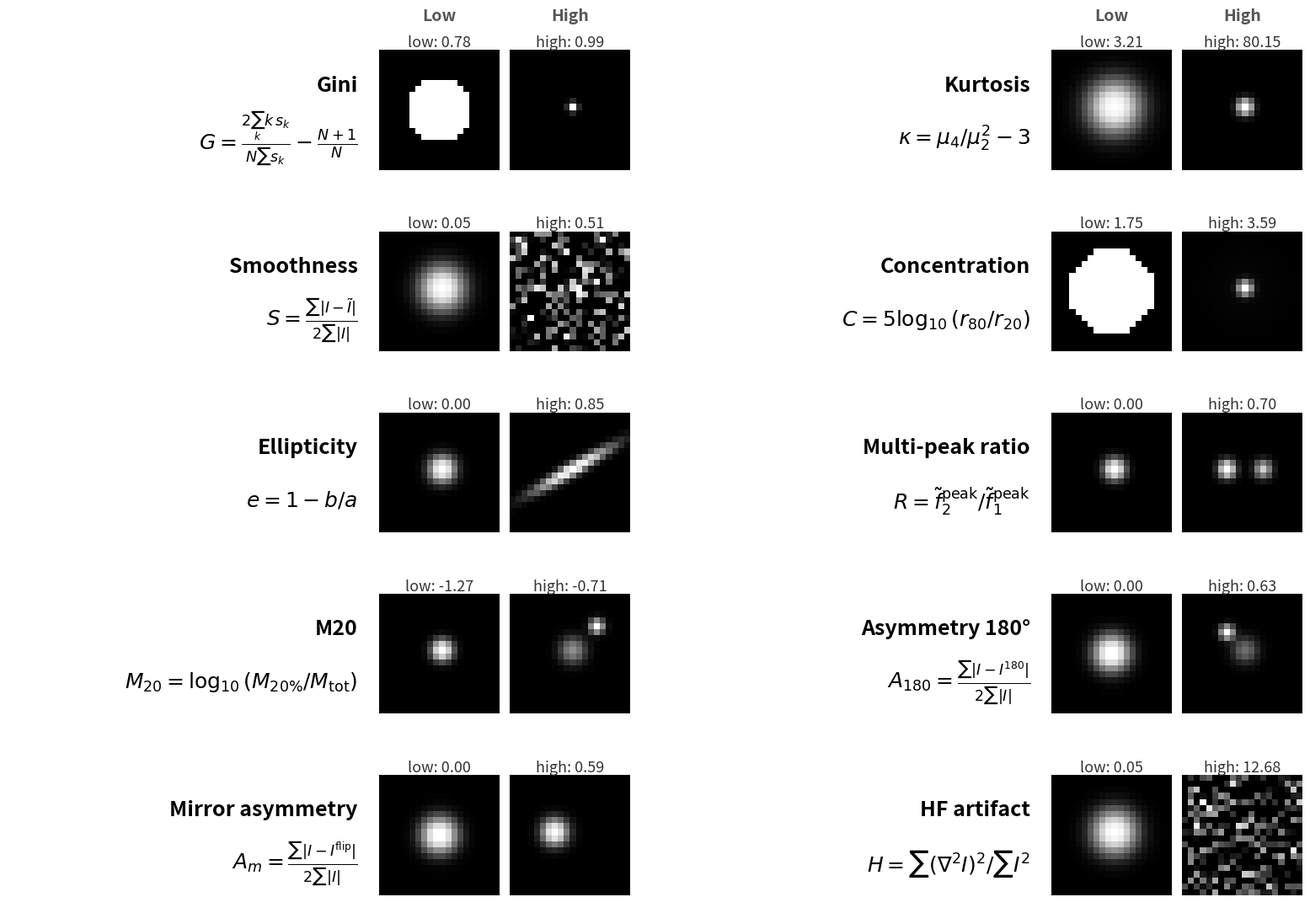

Here is the Python script that generated this plot: (Note: this script raises an exception after producing the figure.)
"""
Generate the morphology metric illustration figure for Appendix B.

Each row shows two synthetic 20x20 stamps: low and high value for that metric.
Metric values are computed from the same formulas used in script 69.
"""

import numpy as np
import matplotlib
matplotlib.use("Agg")
import matplotlib.pyplot as plt
from scipy.ndimage import gaussian_filter, laplace, maximum_filter

# ─────────────────────────────────────────────────────────────────────────────
# Metric implementations (exact copies from 69_morph_metrics_xgb.py)
# ─────────────────────────────────────────────────────────────────────────────

def flux_centroid(stamp):
    s = np.clip(stamp, 0, None)
    total = s.sum()
    if total <= 0:
        return stamp.shape[0] / 2, stamp.shape[1] / 2
    yy, xx = np.mgrid[:stamp.shape[0], :stamp.shape[1]]
    return float((s * yy).sum() / total), float((s * xx).sum() / total)

def compute_concentration(stamp, cy, cx):
    r = np.sqrt((np.mgrid[:20, :20][0] - cy)**2 + (np.mgrid[:20, :20][1] - cx)**2).flatten()
    s = np.clip(stamp, 0, None).flatten()
    total = s.sum()
    if total <= 0: return np.nan
    order = np.argsort(r)
    r_s, cum = r[order], np.cumsum(s[order])
    i20 = min(np.searchsorted(cum, 0.20 * total), len(r_s) - 1)
    i80 = min(np.searchsorted(cum, 0.80 * total), len(r_s) - 1)
    r20, r80 = r_s[i20], r_s[i80]
    if r20 <= 0: return np.nan
    return float(5.0 * np.log10(r80 / r20))

def compute_ellipticity(stamp, cy, cx):
    s = np.clip(stamp, 0, None); total = s.sum()
    if total <= 0: return np.nan
    yy, xx = np.mgrid[:20, :20]
    dy, dx = yy - cy, xx - cx
    Qxx = float((s * dx**2).sum() / total)
    Qyy = float((s * dy**2).sum() / total)
    Qxy = float((s * dx * dy).sum() / total)
    tr, det = Qxx + Qyy, Qxx * Qyy - Qxy**2
    disc = np.sqrt(max(0.0, (tr / 2)**2 - det))
    lam1, lam2 = tr / 2 + disc, tr / 2 - disc
    if lam1 <= 0: return np.nan
    a, b = np.sqrt(max(0.0, lam1)), np.sqrt(max(0.0, lam2))
    if a <= 0: return np.nan
    return float(1.0 - b / a)

def compute_asymmetry_180(stamp):
    denom = 2.0 * np.sum(np.abs(stamp))
    if denom <= 0: return np.nan
    return float(np.sum(np.abs(stamp - stamp[::-1, ::-1])) / denom)

def compute_mirror_asymmetry(stamp):
    denom = 2.0 * np.sum(np.abs(stamp))
    if denom <= 0: return np.nan
    a_lr = float(np.sum(np.abs(stamp - stamp[:, ::-1])) / denom)
    a_tb = float(np.sum(np.abs(stamp - stamp[::-1, :])) / denom)
    return 0.5 * (a_lr + a_tb)

def compute_gini(stamp, bg=0.0):
    s = np.sort(np.clip((stamp - bg).flatten(), 0, None))
    total = s.sum()
    if total <= 0: return np.nan
    n = len(s); idx = np.arange(1, n + 1, dtype=np.float64)
    return float((2.0 * np.dot(idx, s) / (n * total)) - (n + 1.0) / n)

def compute_m20(stamp, cy, cx, bg=0.0):
    s = np.clip(stamp - bg, 0, None); total = s.sum()
    if total <= 0: return np.nan
    yy, xx = np.mgrid[:20, :20]
    r2 = (yy - cy)**2 + (xx - cx)**2
    M_total = float((s * r2).sum())
    if M_total <= 0: return np.nan
    flat_s, flat_r2 = s.flatten(), r2.flatten()
    order = np.argsort(flat_s)[::-1]
    cum = np.cumsum(flat_s[order])
    idx = min(np.searchsorted(cum, 0.20 * total), len(flat_s) - 1)
    M20 = float((flat_s[order[:idx+1]] * flat_r2[order[:idx+1]]).sum())
    if M20 <= 0: return np.nan
    return float(np.log10(M20 / M_total))

def compute_kurtosis(stamp, bg=0.0):
    from scipy import stats as scipy_stats
    s = (stamp - bg).flatten(); s = s[s > 0]
    if len(s) < 4: return np.nan
    return float(scipy_stats.kurtosis(s, fisher=True))

def compute_smoothness(stamp, sigma=1.0):
    denom = 2.0 * np.sum(np.abs(stamp))
    if denom <= 0: return np.nan
    return float(np.sum(np.abs(stamp - gaussian_filter(stamp, sigma))) / denom)

def compute_multipeak(stamp, sigma_smooth=1.0, k_mad=3.0, f_flux=0.01, min_sep=2.0):
    """Gaussian pre-smoothing + MAD threshold + greedy NMS (mirrors script 53)."""
    bg = np.percentile(stamp, 10)
    ip = np.clip(stamp - bg, 0, None)
    total = ip.sum()
    if total <= 0: return np.nan
    sm = gaussian_filter(ip, sigma=sigma_smooth)
    med = np.median(sm)
    mad = float(np.median(np.abs(sm - med))) + 1e-9
    thr = med + k_mad * mad
    local_max = maximum_filter(sm, size=3)
    cand = np.argwhere((sm == local_max) & (sm > thr) & (sm / (total + 1e-12) > f_flux))
    if len(cand) == 0: return 0.0
    vals = np.array([sm[y, x] for y, x in cand])
    order = np.argsort(vals)[::-1]
    cand, vals = cand[order], vals[order]
    keep = [0]
    for i in range(1, len(cand)):
        y, x = cand[i]
        if all(np.hypot(x - cand[k][1], y - cand[k][0]) >= min_sep for k in keep):
            keep.append(i)
    if len(keep) < 2: return 0.0
    return float(vals[keep[1]] / vals[keep[0]])

def compute_hf(stamp):
    denom = float((stamp**2).sum())
    if denom <= 0: return np.nan
    return float((laplace(stamp)**2).sum() / denom)

def all_metrics(stamp):
    cy, cx = flux_centroid(stamp)
    return {
        "concentration":   compute_concentration(stamp, cy, cx),
        "ellipticity":     compute_ellipticity(stamp, cy, cx),
        "asymmetry 180°":  compute_asymmetry_180(stamp),
        "mirror asymmetry": compute_mirror_asymmetry(stamp),
        "Gini":            compute_gini(stamp),
        "M20":             compute_m20(stamp, cy, cx),
        "kurtosis":        compute_kurtosis(stamp),
        "smoothness":      compute_smoothness(stamp),
        "multi-peak ratio": compute_multipeak(stamp),
        "HF artifact":     compute_hf(stamp),
    }

# ─────────────────────────────────────────────────────────────────────────────
# Synthetic stamp generators
# ─────────────────────────────────────────────────────────────────────────────

def gauss2d(cx=10.0, cy=10.0, sx=1.0, sy=1.0, angle=0.0, amp=1.0):
    """Centre on integer pixel by default to avoid 4-way degenerate maxima."""
    yy, xx = np.mgrid[:20, :20]
    ca, sa = np.cos(np.deg2rad(angle)), np.sin(np.deg2rad(angle))
    xr = (xx - cx) * ca + (yy - cy) * sa
    yr = -(xx - cx) * sa + (yy - cy) * ca
    z = amp * np.exp(-0.5 * (xr**2 / sx**2 + yr**2 / sy**2))
    return z / z.sum()

def uniform_disk(r=5.0):
    yy, xx = np.mgrid[:20, :20]
    z = ((xx - 9.5)**2 + (yy - 9.5)**2 < r**2).astype(float)
    return z / z.sum()

def two_gaussians(sep=5.0, ratio=0.5):
    """Use integer centres to ensure one unique maximum per component."""
    c1 = round(10.0 - sep / 2)
    c2 = round(10.0 + sep / 2)
    z = gauss2d(cx=c1, cy=10, sx=1.0, sy=1.0) + \
        gauss2d(cx=c2, cy=10, sx=1.0, sy=1.0) * ratio
    return z / z.sum()

def noisy_gauss(sigma_gauss=2.0, noise_amp=0.15, seed=42):
    rng = np.random.default_rng(seed)
    z = gauss2d(sx=sigma_gauss, sy=sigma_gauss)
    z = z + noise_amp * rng.standard_normal(z.shape) * z.max()
    z = np.clip(z, 0, None)
    return z / z.sum()

def off_center_clump(offset=(3, 3), clump_amp=0.4):
    z = gauss2d(sx=1.5, sy=1.5)
    z += clump_amp * gauss2d(cx=10 + offset[1], cy=10 + offset[0], sx=0.8, sy=0.8)
    return z / z.sum()

# ─────────────────────────────────────────────────────────────────────────────
# Define the 11 rows: (metric_name, low_stamp, high_stamp, formula)
# ─────────────────────────────────────────────────────────────────────────────

rows = [
    # name, low, high, formula label
    (
        "Gini",
        uniform_disk(r=5.5),
        gauss2d(sx=0.5, sy=0.5),
        r"$G = \frac{2\sum_k k\,s_k}{N\sum s_k} - \frac{N+1}{N}$",
    ),
    (
        "Kurtosis",
        gauss2d(sx=3.0, sy=3.0),
        gauss2d(sx=0.9, sy=0.9),
        r"$\kappa = \mu_4/\mu_2^2 - 3$",
    ),
    (
        "Smoothness",
        gauss2d(sx=2.5, sy=2.5),
        noisy_gauss(sigma_gauss=1.5, noise_amp=0.6, seed=7),
        r"$S = \frac{\sum|I - \tilde{I}|}{2\sum|I|}$",
    ),
    (
        "Concentration",
        uniform_disk(r=7.0),
        # core + diffuse halo: compact 20% + extended 80% maximises r80/r20
        (lambda: (lambda z: z / z.sum())(
            gauss2d(sx=0.8, sy=0.8) * 0.6 + gauss2d(sx=4.5, sy=4.5) * 0.4))(),
        r"$C = 5\log_{10}(r_{80}/r_{20})$",
    ),
    (
        "Ellipticity",
        gauss2d(sx=1.5, sy=1.5),
        gauss2d(sx=5.0, sy=0.7, angle=30),
        r"$e = 1 - b/a$",
    ),

    (
        "Multi-peak ratio",
        gauss2d(sx=1.2, sy=1.2),
        two_gaussians(sep=6.0, ratio=0.7),
        r"$R = \tilde{f}_2^{\rm peak}/\tilde{f}_1^{\rm peak}$",
    ),
    (
        "M20",
        gauss2d(sx=1.2, sy=1.2),
        off_center_clump(offset=(4, 4), clump_amp=0.6),
        r"$M_{20} = \log_{10}(M_{20\%}/M_{\rm tot})$",
    ),
    (
        r"Asymmetry 180°",
        gauss2d(cx=9.5, cy=9.5, sx=2.0, sy=2.0),   # centred on rotation axis
        off_center_clump(offset=(3, -3), clump_amp=0.8),
        r"$A_{180} = \frac{\sum|I - I^{180}|}{2\sum|I|}$",
    ),
    (
        "Mirror asymmetry",
        gauss2d(cx=9.5, cy=9.5, sx=2.0, sy=2.0),   # centred on reflection axis
        gauss2d(cx=7, cy=10, sx=1.5, sy=1.5),
        r"$A_m = \frac{\sum|I - I^{\rm flip}|}{2\sum|I|}$",
    ),
    (
        "HF artifact",
        gauss2d(sx=2.5, sy=2.5),
        noisy_gauss(sigma_gauss=1.0, noise_amp=1.2, seed=99),
        r"$H = \sum(\nabla^2 I)^2 / \sum I^2$",
    ),
]

# ─────────────────────────────────────────────────────────────────────────────
# Compute metric values to annotate
# ─────────────────────────────────────────────────────────────────────────────
metric_fn = {
    "Gini":             compute_gini,
    "Kurtosis":         compute_kurtosis,
    "Smoothness":       compute_smoothness,
    "Concentration":    lambda s: compute_concentration(s, *flux_centroid(s)),
    "Ellipticity":      lambda s: compute_ellipticity(s, *flux_centroid(s)),

    "Multi-peak ratio": compute_multipeak,
    "M20":              lambda s: compute_m20(s, *flux_centroid(s)),
    r"Asymmetry 180°":  compute_asymmetry_180,
    "Mirror asymmetry": compute_mirror_asymmetry,
    "HF artifact":      compute_hf,
}

# ─────────────────────────────────────────────────────────────────────────────
# Figure
# ─────────────────────────────────────────────────────────────────────────────
n = len(rows)
N_COLS = 2                        # metric columns side by side
n_rows = int(np.ceil(n / N_COLS))

# Each metric column: [text(3) | low(1) | high(1)], separated by a spacer(0.25)
# Total grid cols: N_COLS * 3 + (N_COLS-1) spacers
w = [3.0, 1.0, 1.0]
wr = w + [0.25] + w  # = 7 cols for N_COLS=2

fig = plt.figure(figsize=(16.0, 2.0 * n_rows + 0.8))

from matplotlib.gridspec import GridSpec
gs = GridSpec(n_rows, len(wr), figure=fig,
              width_ratios=wr,
              hspace=0.30, wspace=0.06,
              left=0.02, right=0.98, top=0.97, bottom=0.02)

col_bg = "#f8f8f8"
# col offsets for each metric column: col 0 starts at 0, col 1 starts at 4
col_offsets = [0, 4]

def draw_metric(row, col_off, name, low, high, formula, fn, is_first_row):
    val_low  = fn(low)
    val_high = fn(high)

    # name + formula
    ax_text = fig.add_subplot(gs[row, col_off])
    ax_text.set_facecolor(col_bg)
    ax_text.text(0.97, 0.68, name,
                 transform=ax_text.transAxes,
                 ha="right", va="center", fontsize=18, fontweight="bold")
    ax_text.text(0.97, 0.30, formula,
                 transform=ax_text.transAxes,
                 ha="right", va="center", fontsize=18)
    ax_text.axis("off")

    # low stamp
    ax_lo = fig.add_subplot(gs[row, col_off + 1])
    ax_lo.imshow(low, cmap="Greys_r", origin="lower",
                 vmin=0, vmax=low.max(), aspect="equal", interpolation="nearest")
    vl = f"{val_low:.2f}" if val_low is not None and np.isfinite(val_low) else "—"
    ax_lo.set_title(f"low: {vl}", fontsize=13, pad=3, color="#333333")
    ax_lo.axis("off")
    if is_first_row:
        ax_lo.text(0.5, 1.22, "Low", transform=ax_lo.transAxes,
                   ha="center", va="bottom", fontsize=14, fontweight="bold",
                   color="#555555")

    # high stamp
    ax_hi = fig.add_subplot(gs[row, col_off + 2])
    ax_hi.imshow(high, cmap="Greys_r", origin="lower",
                 vmin=0, vmax=high.max(), aspect="equal", interpolation="nearest")
    vh = f"{val_high:.2f}" if val_high is not None and np.isfinite(val_high) else "—"
    ax_hi.set_title(f"high: {vh}", fontsize=13, pad=3, color="#333333")
    ax_hi.axis("off")
    if is_first_row:
        ax_hi.text(0.5, 1.22, "High", transform=ax_hi.transAxes,
                   ha="center", va="bottom", fontsize=14, fontweight="bold",
                   color="#555555")

for i, (name, low, high, formula) in enumerate(rows):
    fn = metric_fn[name]
    mc = i % N_COLS        # which metric column (0 or 1)
    r  = i // N_COLS       # which grid row
    draw_metric(r, col_offsets[mc], name, low, high, formula, fn, r == 0)

out = ("/data/yn316/Codes/report/phd-thesis-template-2.4/"
       "Appendix2/Figs/Raster/morph_metrics_illustration.png")
fig.savefig(out, dpi=200, bbox_inches="tight")
print(f"Saved: {out}")
